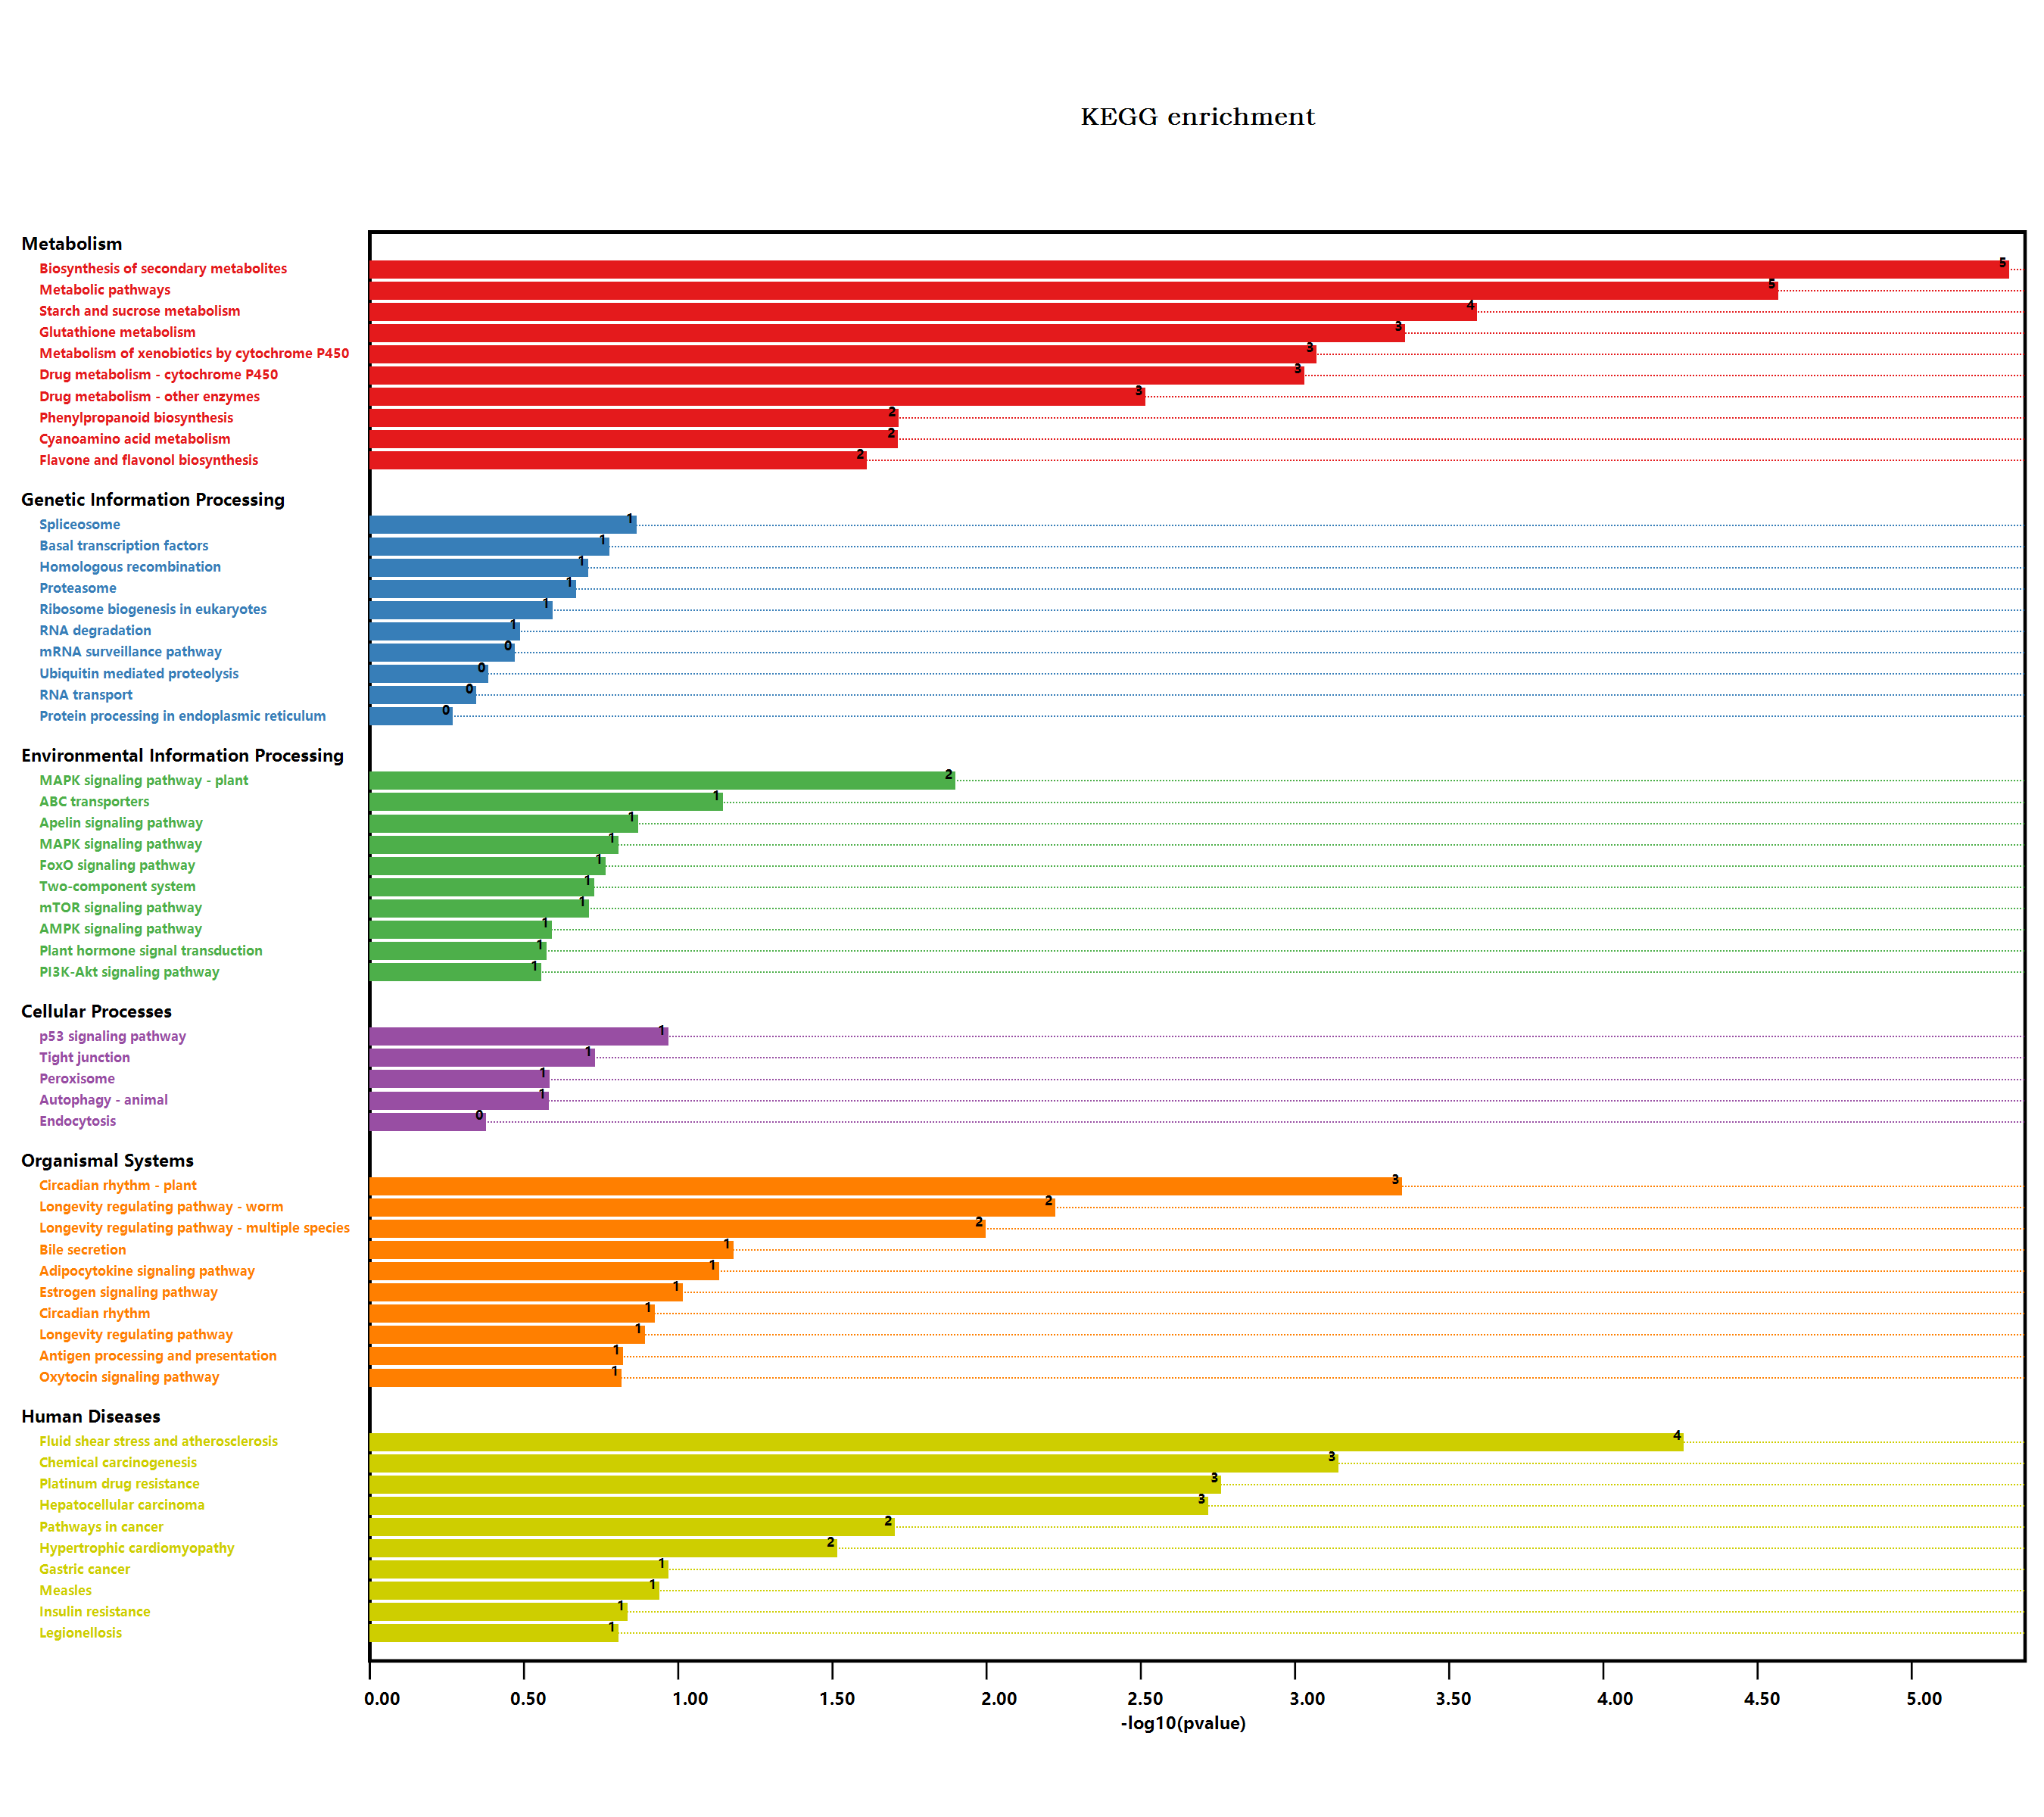

The data file committed next to this chart (first rows):
#Term, Database, ID, Input number, Background number, P-Value, Corrected P-Value, Input, Hyperlink, ORF
Endocytosis, n/a, map04144, 1, 258, 0.3961, 0.4352, O65719, , O65719
Metabolic pathways, n/a, map01100, 21, 3837, 2.54892274866857E-05, 0.001134, Q9FLC0, Q8GY54, Q9SHH6, Q9SHH7, Q8GYM1, …, , Q9FLC0; Q8GY54; Q9SHH6; Q9SHH7; Q8GYM1; …
Arginine and proline metabolism, n/a, map00330, 1, 98, 0.1752, 0.2971, P92983, , P92983
Tryptophan metabolism, n/a, map00380, 1, 109, 0.1927, 0.2907, P32962, , P32962
Biosynthesis of secondary metabolites, n/a, map01110, 16, 2085, 4.55307708441388E-06, 0.0004052, Q9FLC0, Q9C8J4, Q9FLC8, Q39112, Q9SD85, …, , Q9FLC0; Q9C8J4; Q9FLC8; Q39112; Q9SD85; …
Microbial metabolism in diverse environm…, n/a, map01120, 1, 663, 1, 1, P32962, , P32962
Plant hormone signal transduction, n/a, map04075, 2, 496, 0.2524, 0.3255, Q9M7Q5, Q9FJQ5, , Q9M7Q5; Q9FJQ5
Pathogenic Escherichia coli infection, n/a, map05130, 1, 152, 0.2576, 0.3251, F4HWY6, , F4HWY6
Salmonella infection, n/a, map05132, 1, 230, 0.3622, 0.4081, Q9XIF4, , Q9XIF4
Phenylpropanoid biosynthesis, n/a, map00940, 3, 280, 0.01819, 0.1012, Q9FLC0, Q9SK52, Q9LDN9, , Q9FLC0; Q9SK52; Q9LDN9
Starch and sucrose metabolism, n/a, map00500, 5, 276, 0.0002421, 0.005387, Q9C8J4, F4KFG5, Q00917, Q9SU50, Q9T079, , Q9C8J4; F4KFG5; Q00917; Q9SU50; Q9T079
Cyanoamino acid metabolism, n/a, map00460, 2, 104, 0.01833, 0.09596, Q9FLC8, P32962, , Q9FLC8; P32962
MAPK signaling pathway - plant, n/a, map04016, 3, 238, 0.0119, 0.07058, Q9FJQ5, Q9LSF1, Q9LW27, , Q9FJQ5; Q9LSF1; Q9LW27
Plant-pathogen interaction, n/a, map04626, 1, 339, 0.4843, 0.5132, Q9SRE7, , Q9SRE7
Ubiquitin mediated proteolysis, n/a, map04120, 1, 252, 0.389, 0.4328, Q9LTJ6, , Q9LTJ6
RNA degradation, n/a, map03018, 1, 187, 0.3065, 0.3542, Q9XF19, , Q9XF19
Legionellosis, n/a, map05134, 1, 81, 0.1475, 0.2983, O65719, , O65719
Longevity regulating pathway - worm, n/a, map04212, 3, 180, 0.00563, 0.03855, Q9SHH6, Q9SHH7, Q8GYM1, , Q9SHH6; Q9SHH7; Q8GYM1
Protein processing in endoplasmic reticu…, n/a, map04141, 1, 364, 0.5089, 0.5328, O65719, , O65719
Huntington disease, n/a, map05016, 1, 437, 0.5741, 0.5806, Q9FHY0, , Q9FHY0
PI3K-Akt signaling pathway, n/a, map04151, 1, 155, 0.2619, 0.3193, Q8RWC9, , Q8RWC9
AMPK signaling pathway, n/a, map04152, 1, 141, 0.2415, 0.3256, Q8RWC9, , Q8RWC9
mRNA surveillance pathway, n/a, map03015, 1, 196, 0.3185, 0.3635, Q9C8J1, , Q9C8J1
Peroxisome, n/a, map04146, 1, 144, 0.2459, 0.3266, Q9FPH4, , Q9FPH4
NOD-like receptor signaling pathway, n/a, map04621, 1, 117, 0.2052, 0.2994, Q9XIF4, , Q9XIF4
Circadian rhythm - plant, n/a, map04712, 3, 71, 0.0004242, 0.006293, Q39057, Q6LA42, Q9LTJ6, , Q39057; Q6LA42; Q9LTJ6
Epstein-Barr virus infection, n/a, map05169, 1, 154, 0.2604, 0.3219, Q9FHY0, , Q9FHY0
Autophagy - animal, n/a, map04140, 1, 145, 0.2474, 0.3238, Q8RWC9, , Q8RWC9
Nitrogen metabolism, n/a, map00910, 1, 79, 0.1442, 0.3092, P32962, , P32962
Parkinson disease, n/a, map05012, 2, 411, 0.1919, 0.2945, Q9XIF4, Q9FHY0, , Q9XIF4; Q9FHY0
Antigen processing and presentation, n/a, map04612, 1, 78, 0.1425, 0.317, O65719, , O65719
Glucosinolate biosynthesis, n/a, map00966, 1, 47, 0.08916, 0.2736, Q9FLC8, , Q9FLC8
2-Oxocarboxylic acid metabolism, n/a, map01210, 1, 126, 0.219, 0.3144, Q9FLC8, , Q9FLC8
Toxoplasmosis, n/a, map05145, 1, 81, 0.1475, 0.2983, O65719, , O65719
Drug metabolism - other enzymes, n/a, map00983, 3, 141, 0.002886, 0.02141, Q9SHH6, Q9SHH7, Q8GYM1, , Q9SHH6; Q9SHH7; Q8GYM1
Zeatin biosynthesis, n/a, map00908, 1, 59, 0.1102, 0.2884, Q94ID1, , Q94ID1
Alzheimer disease, n/a, map05010, 1, 426, 0.5648, 0.5778, Q9FHY0, , Q9FHY0
Spinocerebellar ataxia, n/a, map05017, 1, 183, 0.3011, 0.3526, Q9FHY0, , Q9FHY0
Biosynthesis of amino acids, n/a, map01230, 1, 419, 0.5589, 0.5784, P49078, , P49078
Longevity regulating pathway, n/a, map04211, 1, 65, 0.1205, 0.2979, Q8RWC9, , Q8RWC9
Flavonoid biosynthesis, n/a, map00941, 1, 41, 0.07846, 0.2586, Q9SD85, , Q9SD85
Pathways in cancer, n/a, map05200, 3, 283, 0.0187, 0.09246, Q9SHH6, Q9SHH7, Q8GYM1, , Q9SHH6; Q9SHH7; Q8GYM1
Terpenoid backbone biosynthesis, n/a, map00900, 1, 105, 0.1864, 0.291, O80458, , O80458
p53 signaling pathway, n/a, map04115, 1, 54, 0.1015, 0.2867, Q9LTJ6, , Q9LTJ6
FoxO signaling pathway, n/a, map04068, 1, 90, 0.1623, 0.3009, Q8RWC9, , Q8RWC9
Gastric cancer, n/a, map05226, 1, 54, 0.1015, 0.2867, Q9LSJ5, , Q9LSJ5
Measles, n/a, map05162, 1, 58, 0.1085, 0.2925, O65719, , O65719
MicroRNAs in cancer, n/a, map05206, 1, 95, 0.1704, 0.3095, Q9LSJ5, , Q9LSJ5
Carotenoid biosynthesis, n/a, map00906, 1, 44, 0.08383, 0.2665, O49505, , O49505
ABC transporters, n/a, map02010, 1, 35, 0.06764, 0.2508, Q9LSJ5, , Q9LSJ5
Bile secretion, n/a, map04976, 1, 32, 0.06218, 0.2406, Q9LSJ5, , Q9LSJ5
Hepatocellular carcinoma, n/a, map05225, 3, 119, 0.001804, 0.0146, Q9SHH6, Q9SHH7, Q8GYM1, , Q9SHH6; Q9SHH7; Q8GYM1
Thermogenesis, n/a, map04714, 1, 259, 0.3973, 0.4312, Q8RWC9, , Q8RWC9
Longevity regulating pathway - multiple …, n/a, map04213, 2, 73, 0.009506, 0.06043, O65719, Q8RWC9, , O65719; Q8RWC9
Apelin signaling pathway, n/a, map04371, 1, 69, 0.1273, 0.3063, Q8RWC9, , Q8RWC9
Axon regeneration, n/a, map04361, 1, 87, 0.1574, 0.3012, Q8RWC9, , Q8RWC9
Fluid shear stress and atherosclerosis, n/a, map05418, 5, 197, 5.18819136978405E-05, 0.001539, Q9SHH6, Q9SHH7, Q9XIF4, Q8GYM1, Q8RWC9, , Q9SHH6; Q9SHH7; Q9XIF4; Q8GYM1; Q8RWC9
Insulin signaling pathway, n/a, map04910, 1, 135, 0.2326, 0.3234, Q8RWC9, , Q8RWC9
Estrogen signaling pathway, n/a, map04915, 1, 48, 0.09093, 0.2698, O65719, , O65719
Oxytocin signaling pathway, n/a, map04921, 1, 79, 0.1442, 0.3092, Q8RWC9, , Q8RWC9
... 29 more rows
